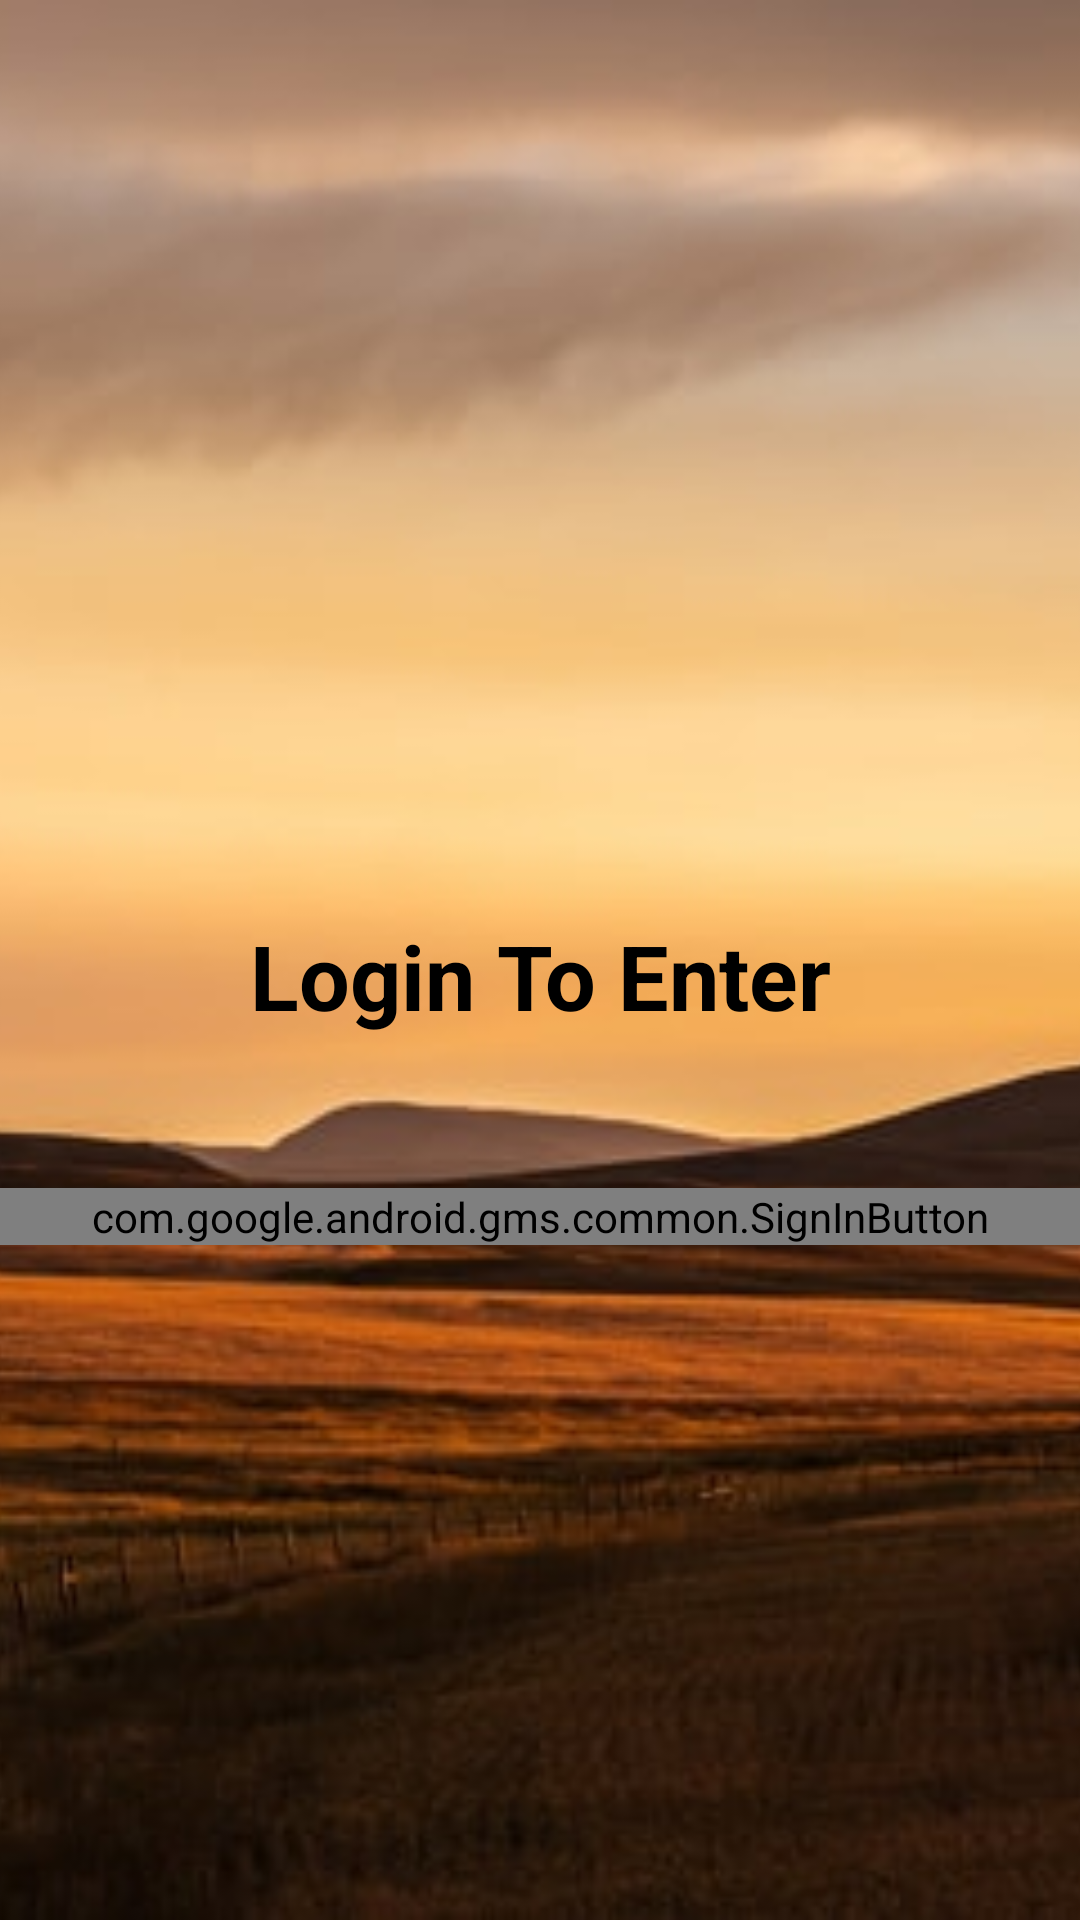

The Android layout XML behind this screen, and the referenced resources:
<!-- AndroidManifest.xml: application theme Theme.ShareThoughts -->
<!-- res/layout/activity_sign_in.xml -->
<?xml version="1.0" encoding="utf-8"?>
<androidx.constraintlayout.widget.ConstraintLayout xmlns:android="http://schemas.android.com/apk/res/android"
    xmlns:app="http://schemas.android.com/apk/res-auto"
    xmlns:tools="http://schemas.android.com/tools"
    android:layout_width="match_parent"
    android:layout_height="match_parent"
    tools:context=".SignInActivity">


    <ImageView
        android:layout_width="match_parent"
        android:layout_height="match_parent"
        android:src="@drawable/login"
        android:scaleType="centerCrop"/>

    <ImageView
        android:id="@+id/personImg"
        android:layout_width="100dp"
        android:layout_height="100dp"
        app:layout_constraintTop_toTopOf="parent"
        android:layout_marginTop="200dp"
        android:src="@drawable/ic_baseline_person_pin_24"
        app:layout_constraintLeft_toLeftOf="parent"
        app:layout_constraintRight_toRightOf="parent"
        app:layout_constraintBottom_toTopOf="@id/loginText"/>

    <TextView
        android:id="@+id/loginText"
        android:layout_width="match_parent"
        android:layout_height="wrap_content"
        app:layout_constraintTop_toBottomOf="@id/personImg"
        app:layout_constraintLeft_toLeftOf="parent"
        app:layout_constraintRight_toRightOf="parent"
        android:text="Login To Enter"
        android:textColor="@color/black"
        android:textSize="30sp"
        android:textStyle="bold"
        android:textAlignment="center"
        android:layout_marginTop="5dp" />

    <com.google.android.gms.common.SignInButton
        android:id="@+id/signInButton"
        android:layout_width="0dp"
        android:layout_height="wrap_content"
        android:layout_marginTop="15dp"
        android:layout_marginBottom="100dp"
        android:visibility="visible"
        app:layout_constraintBottom_toBottomOf="parent"
        app:layout_constraintEnd_toEndOf="parent"
        app:layout_constraintHorizontal_bias="0.0"
        app:layout_constraintStart_toStartOf="parent"
        app:layout_constraintTop_toBottomOf="@id/loginText"
        app:layout_constraintVertical_bias="0.222" />

    <ProgressBar
        android:id="@+id/progressBar"
        android:layout_width="wrap_content"
        android:layout_height="wrap_content"
        app:layout_constraintBottom_toBottomOf="parent"
        app:layout_constraintEnd_toEndOf="parent"
        app:layout_constraintTop_toTopOf="parent"
        app:layout_constraintStart_toStartOf="parent"
        android:visibility="gone"/>

</androidx.constraintlayout.widget.ConstraintLayout>
<!-- resources referenced by this layout -->
<resources>
  <!-- drawable login: jpg bitmap (drawable-v24, 33970 bytes) -->
  <style name="Theme.ShareThoughts" parent="Theme.MaterialComponents.DayNight.DarkActionBar">
          
          <item name="colorPrimary">@color/purple_500</item>
          <item name="colorPrimaryVariant">@color/purple_700</item>
          <item name="colorOnPrimary">@color/white</item>
          
          <item name="colorSecondary">@color/teal_200</item>
          <item name="colorSecondaryVariant">@color/teal_700</item>
          <item name="colorOnSecondary">@color/black</item>
          
          <item name="android:statusBarColor" tools:targetApi="l">?attr/colorPrimaryVariant</item>
          
      </style>
  <!-- not gathered from this repository: default colours our renderer supplied (Android Studio template values) -->
  <color name="purple_500">#FF6200EE</color>
  <color name="purple_700">#FF3700B3</color>
  <color name="teal_200">#FF03DAC5</color>
  <color name="teal_700">#FF018786</color>
  <color name="black">#FF000000</color>
  <color name="white">#FFFFFFFF</color>
</resources>
